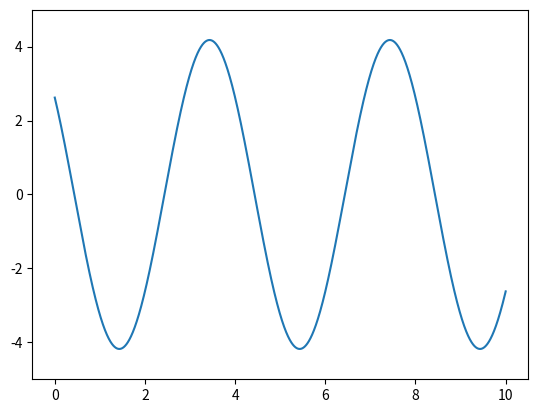

Reproduce this figure in Python.
import numpy as np
import matplotlib.pyplot as plt
samplePerSecond = 10000
frequency = 1
duration = 10
sampleNumber = np.arange(duration * samplePerSecond)
t=frequency * sampleNumber * 1 / samplePerSecond
w=np.pi*frequency/2
signal = np.cos(w*t-(1/3)*np.pi)+3*np.cos(w*t-(7/4)*np.pi)+2*np.cos(w*t-(3/2)*np.pi)
fig = plt.figure()
ax = fig.add_subplot(111)
ax.set_ylim([-5, 5])
p, = ax.plot(sampleNumber / samplePerSecond, np.full(sampleNumber.shape, signal))
p.set_data(sampleNumber / samplePerSecond, signal)
fig.canvas.draw()
plt.show()
